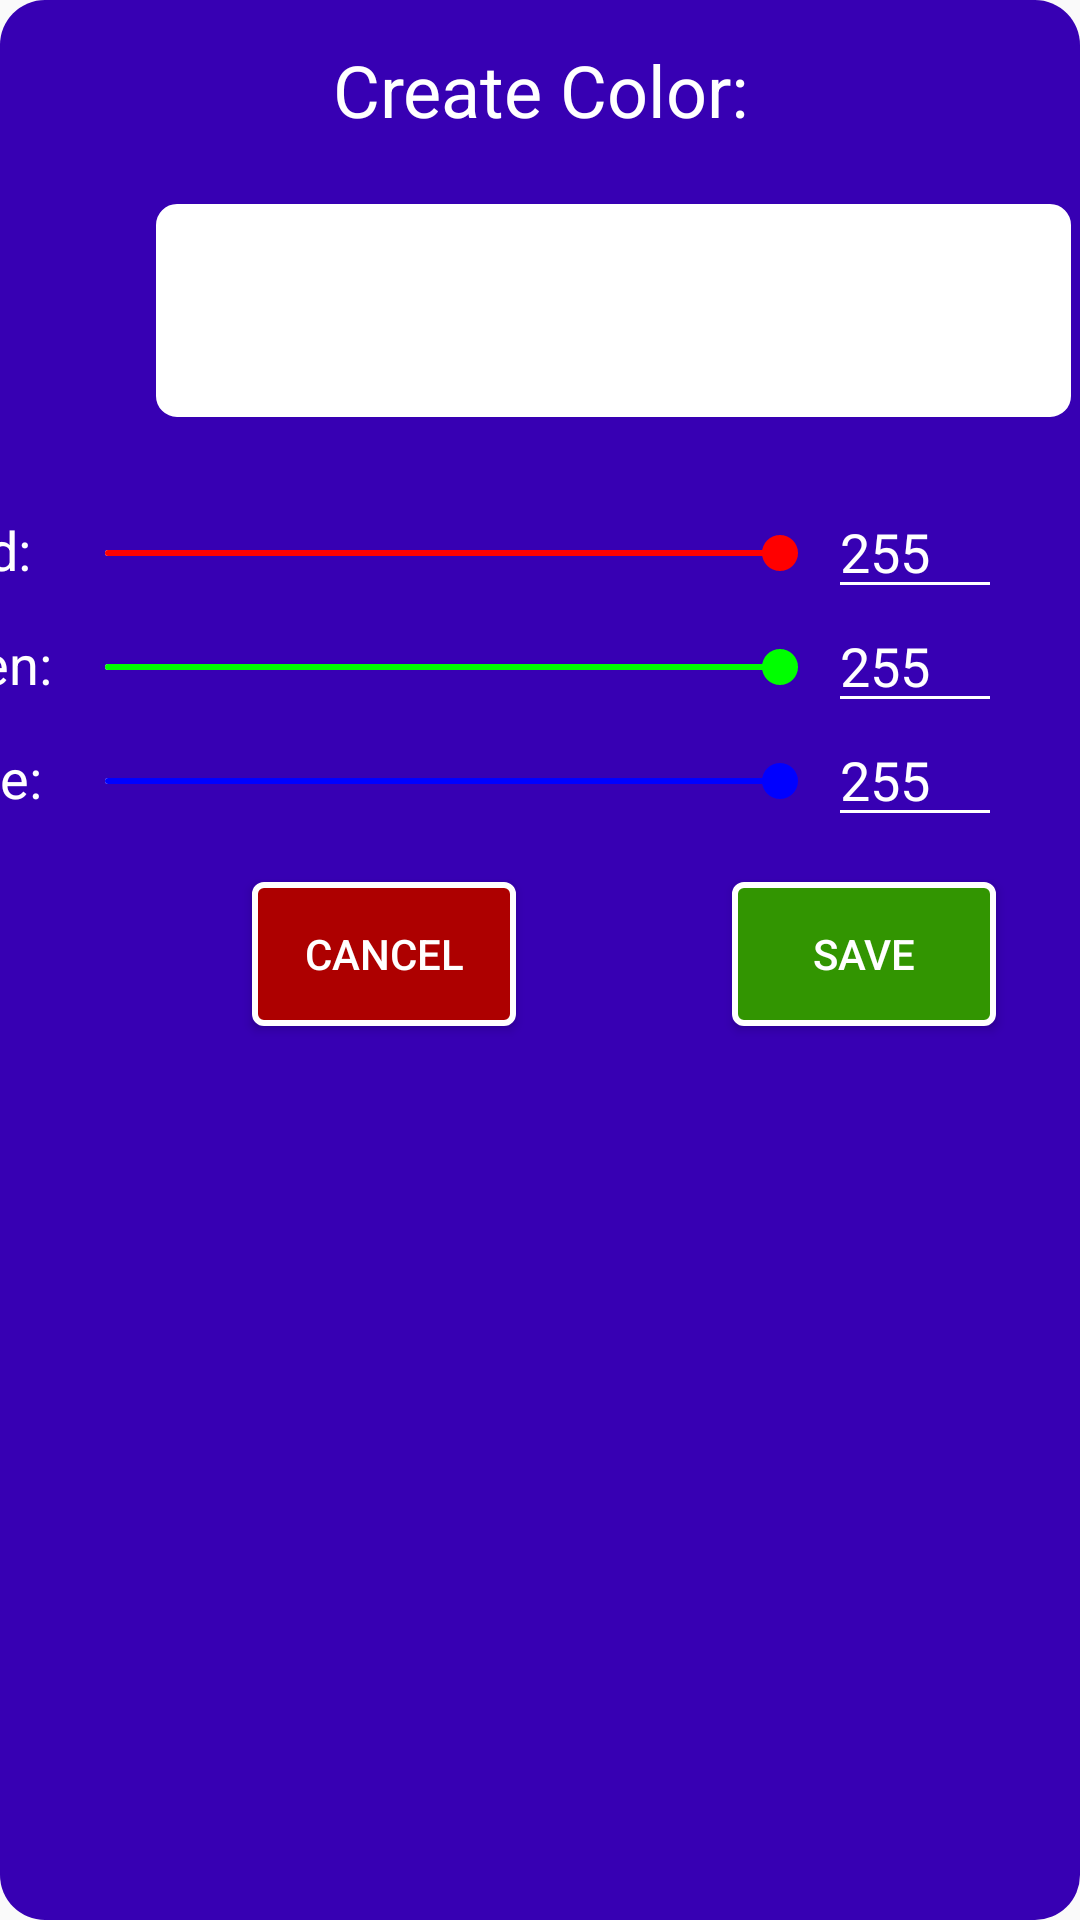

This screen was rendered from an Android layout file. Write that file and the resources it references.
<!-- AndroidManifest.xml: application theme AppTheme -->
<!-- res/layout/activity_color_picker.xml -->
<?xml version="1.0" encoding="utf-8"?>
<androidx.constraintlayout.widget.ConstraintLayout xmlns:android="http://schemas.android.com/apk/res/android"
    xmlns:app="http://schemas.android.com/apk/res-auto"
    xmlns:tools="http://schemas.android.com/tools"
    android:id="@+id/CreateColorLayout"
    android:layout_width="match_parent"
    android:layout_height="match_parent"
    android:layout_gravity="center"
    android:background="@drawable/pop_up_drawable"
    android:orientation="vertical">

    <TextView
        android:id="@+id/CreateColorText"
        android:layout_width="0dp"
        android:layout_height="60dp"
        android:gravity="center_horizontal|center_vertical"
        android:text="@string/create_color"
        android:textColor="#FFFFFF"
        android:textSize="24sp"
        app:layout_constraintEnd_toEndOf="parent"
        app:layout_constraintStart_toStartOf="parent"
        app:layout_constraintTop_toTopOf="parent" />

    <ImageView
        android:id="@+id/ColorPickerDisplay"
        android:layout_width="305dp"
        android:layout_height="71dp"
        android:layout_marginStart="52dp"
        android:layout_marginTop="8dp"
        android:background="@drawable/color_picker_display"
        android:contentDescription="@string/shows_the_color"
        app:layout_constraintStart_toStartOf="parent"
        app:layout_constraintTop_toBottomOf="@+id/CreateColorText" />

    
    <SeekBar
        android:id="@+id/RedSeekBar"
        android:layout_width="257dp"
        android:layout_height="27dp"
        android:layout_marginTop="32dp"
        android:layout_marginEnd="84dp"
        android:indeterminate="false"
        android:max="255"
        android:maxHeight="2dp"
        android:minHeight="2dp"
        android:progress="255"
        android:progressDrawable="@drawable/red_progress_bar"
        android:thumbTint="#FFFF0000"
        app:layout_constraintEnd_toEndOf="parent"
        app:layout_constraintTop_toBottomOf="@+id/ColorPickerDisplay" />

    <TextView
        android:id="@+id/RedValueText"
        android:layout_width="44dp"
        android:layout_height="28dp"
        android:layout_marginTop="32dp"
        android:text="@string/red"
        android:textColor="@color/white"
        android:textSize="18sp"
        app:layout_constraintEnd_toStartOf="@+id/RedSeekBar"
        app:layout_constraintTop_toBottomOf="@+id/ColorPickerDisplay" />

    <com.google.android.material.textfield.TextInputLayout
        android:layout_width="match_parent"
        android:layout_height="wrap_content"
        android:textColorHint="@color/white"
        app:hintEnabled="false"
        app:layout_constraintStart_toStartOf="parent"
        app:layout_constraintTop_toBottomOf="@+id/RedSeekBar">

    </com.google.android.material.textfield.TextInputLayout>

    <com.google.android.material.textfield.TextInputEditText
        android:id="@+id/RedValueEditText"
        android:layout_width="58dp"
        android:layout_height="41dp"
        android:layout_marginTop="23dp"
        android:backgroundTint="@color/white"
        android:inputType="number"
        android:maxLines="1"
        android:text="@string/_255"
        android:textColor="@color/white"
        app:layout_constraintStart_toEndOf="@+id/RedSeekBar"
        app:layout_constraintTop_toBottomOf="@+id/ColorPickerDisplay" />

    
    <SeekBar
        android:id="@+id/GreenSeekBar"
        android:layout_width="257dp"
        android:layout_height="27dp"
        android:layout_marginTop="70dp"
        android:layout_marginEnd="84dp"
        android:indeterminate="false"
        android:max="255"
        android:maxHeight="2dp"
        android:minHeight="2dp"
        android:progress="255"
        android:progressDrawable="@drawable/green_progress_bar"
        android:thumbTint="#FF00FF00"
        app:layout_constraintEnd_toEndOf="parent"
        app:layout_constraintTop_toBottomOf="@+id/ColorPickerDisplay" />

    <TextView
        android:id="@+id/GreenValueText"
        android:layout_width="54dp"
        android:layout_height="26dp"
        android:layout_marginTop="70dp"
        android:text="@string/green"
        android:textColor="@color/white"
        android:textSize="18sp"
        app:layout_constraintEnd_toStartOf="@+id/GreenSeekBar"
        app:layout_constraintTop_toBottomOf="@+id/ColorPickerDisplay" />

    <com.google.android.material.textfield.TextInputLayout
        android:layout_width="match_parent"
        android:layout_height="wrap_content"
        android:layout_marginTop="38dp"
        android:textColorHint="@color/white"
        app:hintEnabled="false"
        app:layout_constraintStart_toStartOf="parent"
        app:layout_constraintTop_toBottomOf="@+id/GreenSeekBar">

    </com.google.android.material.textfield.TextInputLayout>

    <com.google.android.material.textfield.TextInputEditText
        android:id="@+id/GreenValueEditText"
        android:layout_width="58dp"
        android:layout_height="41dp"
        android:layout_marginTop="61dp"
        android:backgroundTint="@color/white"
        android:inputType="number"
        android:maxLines="1"
        android:text="@string/_255"
        android:textColor="@color/white"
        app:layout_constraintStart_toEndOf="@+id/GreenSeekBar"
        app:layout_constraintTop_toBottomOf="@+id/ColorPickerDisplay" />

    
    <SeekBar
        android:id="@+id/BlueSeekBar"
        android:layout_width="257dp"
        android:layout_height="27dp"
        android:layout_marginTop="108dp"
        android:layout_marginEnd="84dp"
        android:indeterminate="false"
        android:max="255"
        android:maxHeight="2dp"
        android:minHeight="2dp"
        android:progress="255"
        android:progressDrawable="@drawable/blue_progress_bar"
        android:thumbTint="#FF0000FF"
        app:layout_constraintEnd_toEndOf="parent"
        app:layout_constraintTop_toBottomOf="@+id/ColorPickerDisplay" />

    <TextView
        android:id="@+id/BlueValueText"
        android:layout_width="45dp"
        android:layout_height="24dp"
        android:layout_marginTop="108dp"
        android:text="@string/blue"
        android:textColor="@color/white"
        android:textSize="18sp"
        app:layout_constraintEnd_toStartOf="@+id/BlueSeekBar"
        app:layout_constraintTop_toBottomOf="@+id/ColorPickerDisplay" />

    <com.google.android.material.textfield.TextInputLayout
        android:layout_width="match_parent"
        android:layout_height="wrap_content"
        android:layout_marginTop="38dp"
        android:textColorHint="@color/white"
        app:hintEnabled="false"
        app:layout_constraintStart_toStartOf="parent"
        app:layout_constraintTop_toBottomOf="@+id/BlueSeekBar">

    </com.google.android.material.textfield.TextInputLayout>

    <com.google.android.material.textfield.TextInputEditText
        android:id="@+id/BlueValueEditText"
        android:layout_width="58dp"
        android:layout_height="41dp"
        android:layout_marginTop="99dp"
        android:backgroundTint="@color/white"
        android:inputType="number"
        android:maxLines="1"
        android:text="@string/_255"
        android:textColor="@color/white"
        app:layout_constraintStart_toEndOf="@+id/BlueSeekBar"
        app:layout_constraintTop_toBottomOf="@+id/ColorPickerDisplay" />

    <Button
        android:id="@+id/SaveColorButton"
        android:layout_width="wrap_content"
        android:layout_height="wrap_content"
        android:layout_marginStart="244dp"
        android:layout_marginTop="20dp"
        android:background="@drawable/save_button"
        android:text="@string/save"
        android:textColor="#FFFFFF"
        app:layout_constraintStart_toStartOf="parent"
        app:layout_constraintTop_toBottomOf="@+id/BlueSeekBar" />

    <Button
        android:id="@+id/CancelColorButton"
        android:layout_width="wrap_content"
        android:layout_height="wrap_content"
        android:layout_marginStart="84dp"
        android:layout_marginTop="20dp"
        android:background="@drawable/cancel_button"
        android:text="@android:string/cancel"
        android:textColor="#FFFFFF"
        app:layout_constraintStart_toStartOf="parent"
        app:layout_constraintTop_toBottomOf="@+id/BlueSeekBar" />

</androidx.constraintlayout.widget.ConstraintLayout>
<!-- resources referenced by this layout -->
<resources>
  <color name="white">#FFFFFF</color>
  <!-- drawable blue_progress_bar (drawable) -->
  <?xml version="1.0" encoding="utf-8"?>
  <layer-list xmlns:android="http://schemas.android.com/apk/res/android">
      <item android:id="@android:id/background">
          <shape>
              <corners android:radius="5dip" />
              <solid android:color="#FFFFFF" />
          </shape>
      </item>
      <item android:id="@android:id/progress">
          <clip>
              <shape>
                  <corners android:radius="5dip" />
                  <solid android:color="#0000FF" />
              </shape>
          </clip>
      </item>
  </layer-list>
  <!-- drawable cancel_button (drawable) -->
  <?xml version="1.0" encoding="utf-8"?>
  <shape xmlns:android="http://schemas.android.com/apk/res/android">
      <solid
          android:color="#AD0000"/>
      <corners
          android:radius="3dp"/>
      <stroke
          android:color="@color/white"
          android:width="2dp"/>
  </shape>
  <!-- drawable color_picker_display (drawable) -->
  <?xml version="1.0" encoding="utf-8"?>
  <shape xmlns:android="http://schemas.android.com/apk/res/android">
      <stroke
          android:color="@color/white"
          android:width="4dp"/>
  
      <solid
          android:color="@color/white"/>
  
      <corners android:radius="5dp"/>
  
  </shape>
  <!-- drawable green_progress_bar (drawable) -->
  <?xml version="1.0" encoding="utf-8"?>
  <layer-list xmlns:android="http://schemas.android.com/apk/res/android">
      <item android:id="@android:id/background">
          <shape>
              <corners android:radius="5dip" />
              <solid android:color="#FFFFFF" />
          </shape>
      </item>
      <item android:id="@android:id/progress">
          <clip>
              <shape>
                  <corners android:radius="5dip" />
                  <solid android:color="#00FF00" />
              </shape>
          </clip>
      </item>
  </layer-list>
  <!-- drawable pop_up_drawable (drawable) -->
  <?xml version="1.0" encoding="utf-8"?>
  <shape xmlns:android="http://schemas.android.com/apk/res/android">
      <solid
          android:color="@color/design_default_color_primary_dark"></solid>
      <corners android:radius="15dp">
      </corners>
  </shape>
  <!-- drawable red_progress_bar (drawable) -->
  <?xml version="1.0" encoding="utf-8"?>
  <layer-list xmlns:android="http://schemas.android.com/apk/res/android">
      <item android:id="@android:id/background">
          <shape>
              <corners android:radius="5dip" />
              <solid android:color="#FFFFFF" />
          </shape>
      </item>
      <item android:id="@android:id/progress">
          <clip>
              <shape>
                  <corners android:radius="5dip" />
                  <solid android:color="#FF0000" />
              </shape>
          </clip>
      </item>
  </layer-list>
  <!-- drawable save_button (drawable) -->
  <?xml version="1.0" encoding="utf-8"?>
  <shape xmlns:android="http://schemas.android.com/apk/res/android">
      <solid
          android:color="#329501"/>
      <corners
          android:radius="3dp"/>
      <stroke
          android:color="@color/white"
          android:width="2dp"/>
  </shape>
  <string name="_255">255</string>
  <string name="blue">Blue:</string>
  <string name="create_color">Create Color:</string>
  <string name="green">Green:</string>
  <string name="red">Red:</string>
  <string name="save">Save</string>
  <string name="shows_the_color">Shows the color</string>
  <style name="AppTheme" parent="Theme.AppCompat.Light.DarkActionBar">
          
          <item name="colorPrimary">@color/colorPrimary</item>
          <item name="colorPrimaryDark">@color/colorPrimaryDark</item>
          <item name="colorAccent">@color/colorAccent</item>
      </style>
  <color name="colorPrimary">#303F9F</color>
  <color name="colorPrimaryDark">#303F9F</color>
  <color name="colorAccent">#D81B60</color>
</resources>
